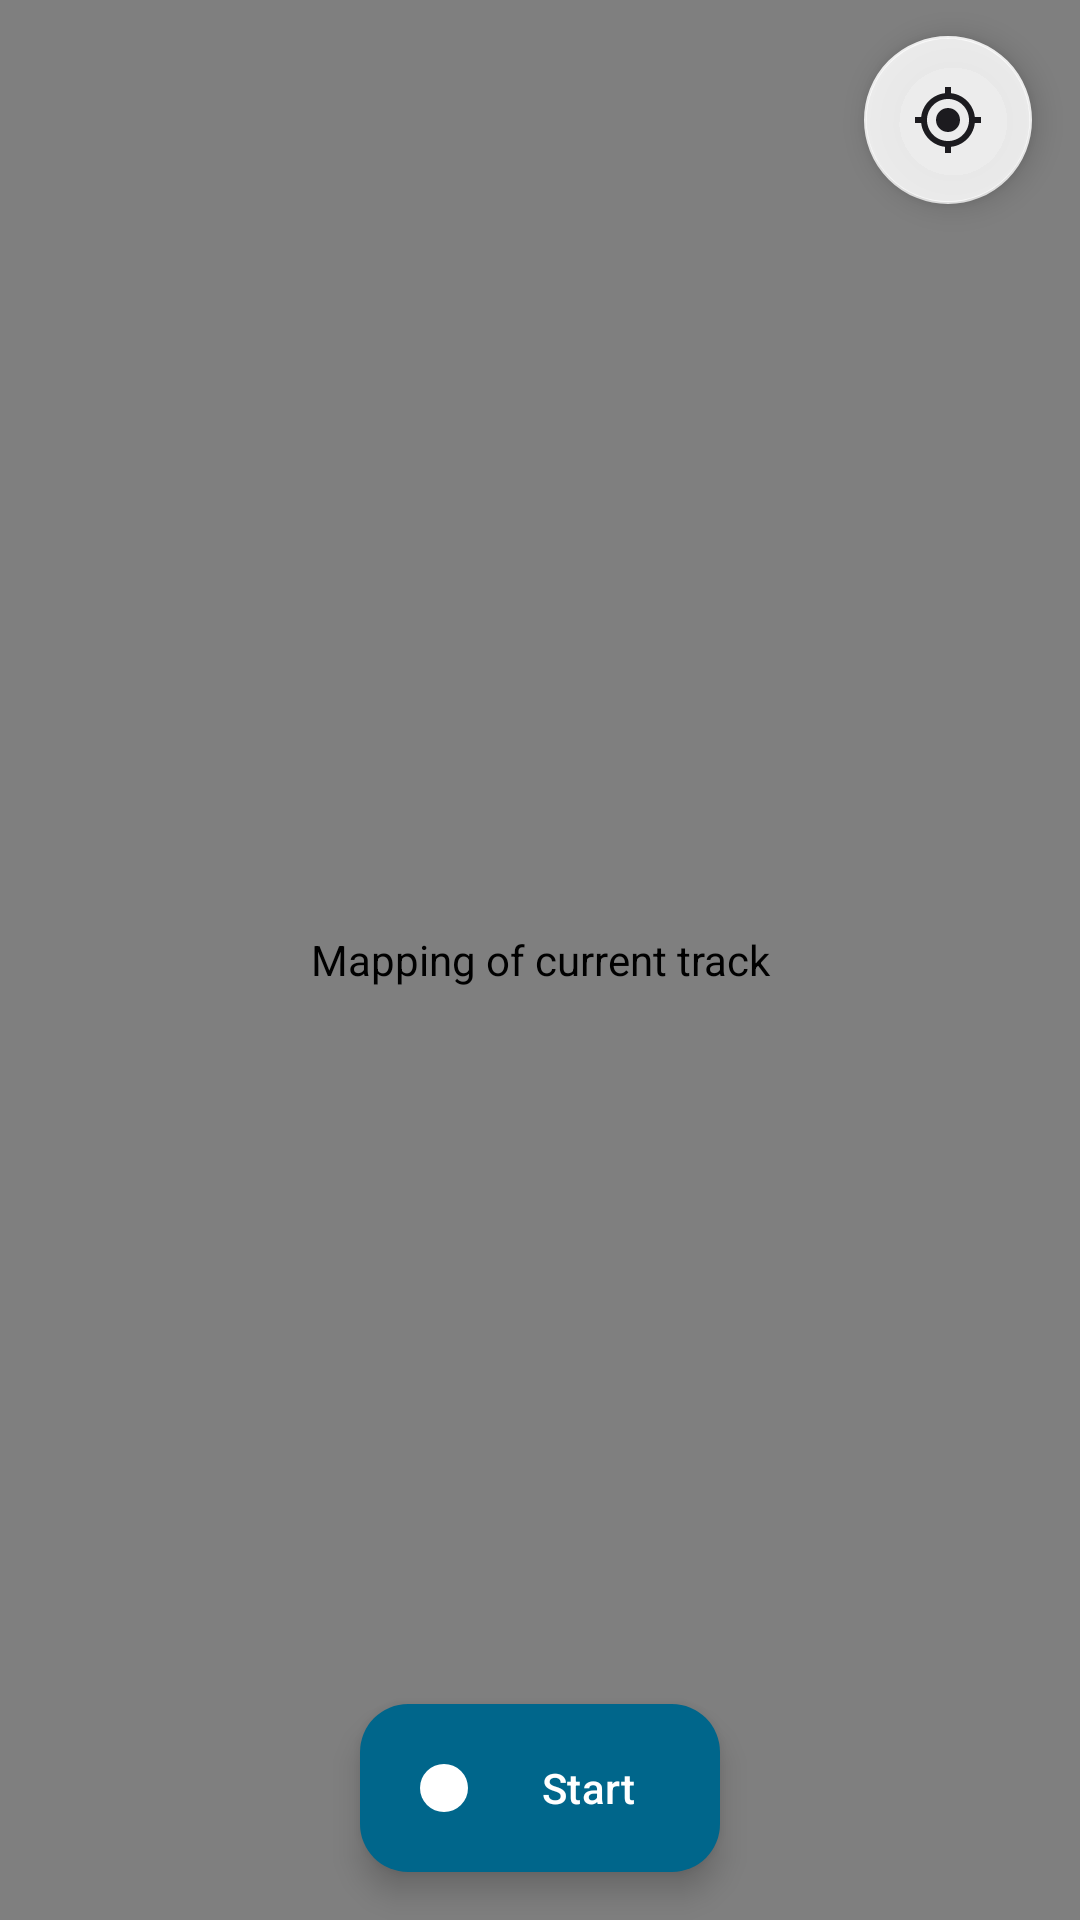

Write the Android layout XML for this screen, with the resource values it uses.
<!-- AndroidManifest.xml: application theme AppTheme -->
<!-- res/layout/fragment_map.xml -->
<?xml version="1.0" encoding="utf-8"?>
<androidx.coordinatorlayout.widget.CoordinatorLayout xmlns:android="http://schemas.android.com/apk/res/android"
    xmlns:app="http://schemas.android.com/apk/res-auto"
    xmlns:tools="http://schemas.android.com/tools"
    android:id="@+id/map_fragment"
    android:layout_width="match_parent"
    android:layout_height="match_parent"
    tools:context=".MapFragment">

    
    <org.osmdroid.views.MapView
        android:id="@+id/map"
        android:layout_width="match_parent"
        android:layout_height="match_parent"
        android:contentDescription="@string/descr_map_current_track"
        android:visibility="visible" />

    <androidx.constraintlayout.widget.ConstraintLayout
        android:id="@+id/container"
        android:layout_width="match_parent"
        android:layout_height="match_parent"
        app:layout_dodgeInsetEdges="bottom">

        
        <com.google.android.material.floatingactionbutton.FloatingActionButton
            android:id="@+id/button_save"
            style="@style/Widget.MaterialComponents.FloatingActionButton"
            android:layout_width="wrap_content"
            android:layout_height="wrap_content"
            android:contentDescription="@string/descr_button_save"
            app:backgroundTint="@color/recording_management_buttons_background"
            app:fabSize="mini"
            app:layout_constraintBottom_toBottomOf="@+id/main_button"
            app:layout_constraintEnd_toEndOf="parent"
            app:layout_constraintHorizontal_bias="0.15"
            app:layout_constraintStart_toEndOf="@+id/main_button"
            app:layout_constraintTop_toTopOf="@+id/main_button"
            app:srcCompat="@drawable/ic_save_24dp"
            app:tint="@color/recording_management_buttons_icon" />

        
        <com.google.android.material.floatingactionbutton.FloatingActionButton
            android:id="@+id/button_clear"
            style="@style/Widget.MaterialComponents.FloatingActionButton"
            android:layout_width="wrap_content"
            android:layout_height="wrap_content"
            android:contentDescription="@string/descr_button_delete"
            app:backgroundTint="@color/recording_management_buttons_background"
            app:fabSize="mini"
            app:layout_constraintBottom_toBottomOf="@+id/main_button"
            app:layout_constraintEnd_toStartOf="@+id/main_button"
            app:layout_constraintHorizontal_bias="0.85"
            app:layout_constraintStart_toStartOf="parent"
            app:layout_constraintTop_toTopOf="@+id/main_button"
            app:srcCompat="@drawable/ic_delete_24dp"
            app:tint="@color/recording_management_buttons_icon" />

        
        <com.google.android.material.floatingactionbutton.ExtendedFloatingActionButton
            android:id="@+id/main_button"
            android:layout_width="wrap_content"
            android:layout_height="wrap_content"
            android:layout_marginBottom="16dp"
            android:contentDescription="@string/descr_button_start"
            android:text="@string/button_start"
            android:textColor="@color/recording_management_buttons_icon"
            app:backgroundTint="@color/recording_management_buttons_background"
            app:icon="@drawable/ic_fiber_manual_record_inactive_24dp"
            app:iconTint="@color/recording_management_buttons_icon"
            app:layout_constraintBottom_toBottomOf="parent"
            app:layout_constraintEnd_toEndOf="parent"
            app:layout_constraintStart_toStartOf="parent" />

        
        <com.google.android.material.floatingactionbutton.FloatingActionButton
            android:id="@+id/location_button"
            style="@style/Widget.MaterialComponents.FloatingActionButton"
            android:layout_width="wrap_content"
            android:layout_height="wrap_content"
            android:layout_marginTop="12dp"
            android:layout_marginEnd="16dp"
            android:contentDescription="@string/descr_button_location"
            android:src="@drawable/ic_current_location_24dp"
            app:backgroundTint="@color/default_white_85percent"
            app:fabSize="mini"
            app:layout_constraintEnd_toEndOf="parent"
            app:layout_constraintTop_toTopOf="parent"
            app:tint="@color/default_neutral_darker" />

        <com.google.android.material.textview.MaterialTextView
            android:id="@+id/live_statistics_distance_outline"
            android:layout_width="wrap_content"
            android:layout_height="wrap_content"
            android:textAlignment="textEnd"
            android:textAppearance="@style/TextAppearance.Material3.LabelLarge"
            android:textColor="@color/text_outline_default"
            app:layout_constraintEnd_toEndOf="@+id/live_statistics_distance"
            app:layout_constraintTop_toTopOf="@+id/live_statistics_distance" />

        <com.google.android.material.textview.MaterialTextView
            android:id="@+id/live_statistics_distance"
            android:layout_width="wrap_content"
            android:layout_height="wrap_content"
            android:layout_marginStart="16dp"
            android:layout_marginTop="16dp"
            android:textAlignment="textEnd"
            android:textAppearance="@style/TextAppearance.Material3.LabelLarge"
            android:textColor="@color/text_default"
            app:layout_constraintStart_toStartOf="parent"
            app:layout_constraintTop_toTopOf="parent"
            tools:text="@string/sample_text_default_live_statistics_distance" />

        <com.google.android.material.textview.MaterialTextView
            android:id="@+id/live_statistics_duration_outline"
            android:layout_width="wrap_content"
            android:layout_height="wrap_content"
            android:textAlignment="textEnd"
            android:textAppearance="@style/TextAppearance.Material3.LabelLarge"
            android:textColor="@color/text_outline_default"
            app:layout_constraintEnd_toEndOf="@+id/live_statistics_duration"
            app:layout_constraintTop_toTopOf="@+id/live_statistics_duration" />

        <com.google.android.material.textview.MaterialTextView
            android:id="@+id/live_statistics_duration"
            android:layout_width="wrap_content"
            android:layout_height="wrap_content"
            android:textAlignment="textEnd"
            android:textAppearance="@style/TextAppearance.Material3.LabelLarge"
            android:textColor="@color/text_default"
            app:layout_constraintStart_toStartOf="@+id/live_statistics_distance"
            app:layout_constraintTop_toBottomOf="@+id/live_statistics_distance"
            tools:text="@string/sample_text_default_live_statistics_duration" />

        
        <androidx.constraintlayout.widget.Group
            android:id="@+id/additional_buttons"
            android:layout_width="0dp"
            android:layout_height="0dp"
            android:visibility="gone"
            app:constraint_referenced_ids="button_clear,button_save" />

    </androidx.constraintlayout.widget.ConstraintLayout>

</androidx.coordinatorlayout.widget.CoordinatorLayout>
<!-- resources referenced by this layout -->
<resources>
  <color name="default_neutral_darker">#ff1c1b1f</color>
  <color name="default_white_85percent">#d9ffffff</color>
  <color name="recording_management_buttons_background">#ff6750a4</color>
  <color name="recording_management_buttons_icon">#ffffffff</color>
  <color name="text_default">#ff1c1b1f</color>
  <color name="text_outline_default">#fffffbfe</color>
  <!-- drawable ic_current_location_24dp (drawable) -->
  <vector xmlns:android="http://schemas.android.com/apk/res/android"
          android:width="24dp"
          android:height="24dp"
          android:viewportWidth="24.0"
          android:viewportHeight="24.0">
      <path
          android:fillColor="@color/default_neutral_darker"
          android:pathData="M12,8c-2.21,0 -4,1.79 -4,4s1.79,4 4,4 4,-1.79 4,-4 -1.79,-4 -4,-4zM20.94,11c-0.46,-4.17 -3.77,-7.48 -7.94,-7.94L13,1h-2v2.06C6.83,3.52 3.52,6.83 3.06,11L1,11v2h2.06c0.46,4.17 3.77,7.48 7.94,7.94L11,23h2v-2.06c4.17,-0.46 7.48,-3.77 7.94,-7.94L23,13v-2h-2.06zM12,19c-3.87,0 -7,-3.13 -7,-7s3.13,-7 7,-7 7,3.13 7,7 -3.13,7 -7,7z"/>
  </vector>
  <!-- drawable ic_delete_24dp (drawable) -->
  <vector xmlns:android="http://schemas.android.com/apk/res/android"
      android:width="24dp"
      android:height="24dp"
      android:viewportWidth="24"
      android:viewportHeight="24">
    <path
        android:fillColor="@color/icon_default"
        android:pathData="M16,9v10H8V9h8m-1.5,-6h-5l-1,1H5v2h14V4h-3.5l-1,-1zM18,7H6v12c0,1.1 0.9,2 2,2h8c1.1,0 2,-0.9 2,-2V7z"/>
  </vector>
  <!-- drawable ic_fiber_manual_record_inactive_24dp (drawable) -->
  <vector xmlns:android="http://schemas.android.com/apk/res/android"
          android:width="24dp"
          android:height="24dp"
          android:viewportWidth="24.0"
          android:viewportHeight="24.0">
      <path
          android:pathData="M12,12m-8,0a8,8 0,1 1,16 0a8,8 0,1 1,-16 0"
          android:fillColor="@color/recording_management_buttons_icon" />
  </vector>
  <!-- drawable ic_save_24dp (drawable) -->
  <vector xmlns:android="http://schemas.android.com/apk/res/android"
          android:width="24dp"
          android:height="24dp"
          android:viewportWidth="24.0"
          android:viewportHeight="24.0">
      <path
          android:fillColor="@color/recording_management_buttons_icon"
          android:pathData="M19,9h-4V3H9v6H5l7,7 7,-7zM5,18v2h14v-2H5z"/>
  </vector>
  <string name="button_start">Start</string>
  <string name="descr_button_delete">Discard recording</string>
  <string name="descr_button_location">Center on current location</string>
  <string name="descr_button_save">Save recording</string>
  <string name="descr_button_start">Start recording</string>
  <string name="descr_map_current_track">Mapping of current track</string>
  <string name="sample_text_default_live_statistics_distance" translatable="false">23.0 km</string>
  <string name="sample_text_default_live_statistics_duration" translatable="false">5:23</string>
  <style name="AppTheme" parent="Theme.Material3.DayNight.NoActionBar">
  
          
          <item name="colorPrimary">@color/default_neutral_darker</item>
  
          
          <item name="elevationOverlayEnabled">false</item>
  
          
          <item name="android:windowLightStatusBar">true</item>
          <item name="android:statusBarColor">@color/status_bar_background</item>
  
      </style>
  <color name="icon_default">#ff1c1b1f</color>
  <color name="status_bar_background">#fffffbfe</color>
</resources>
